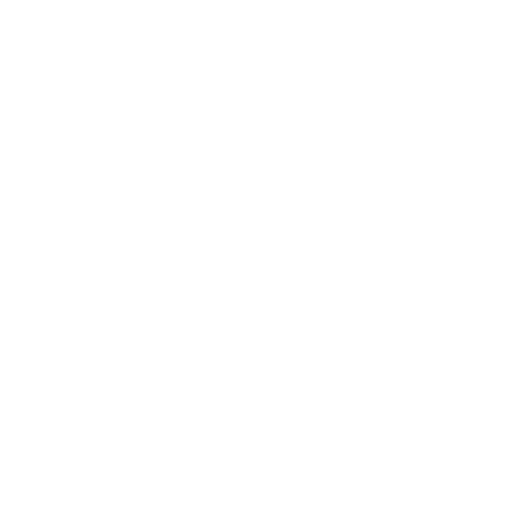
t = 0.00 s
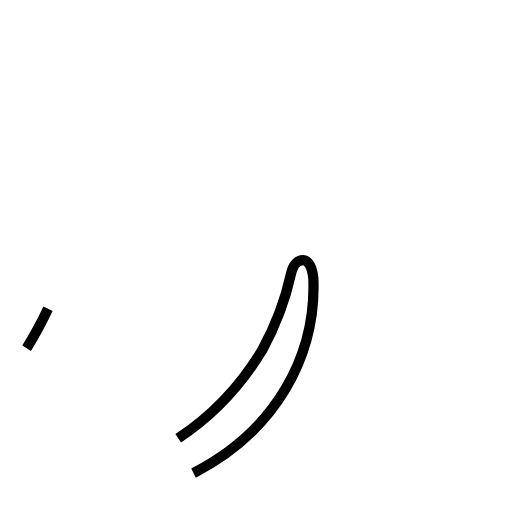
t = 1.56 s
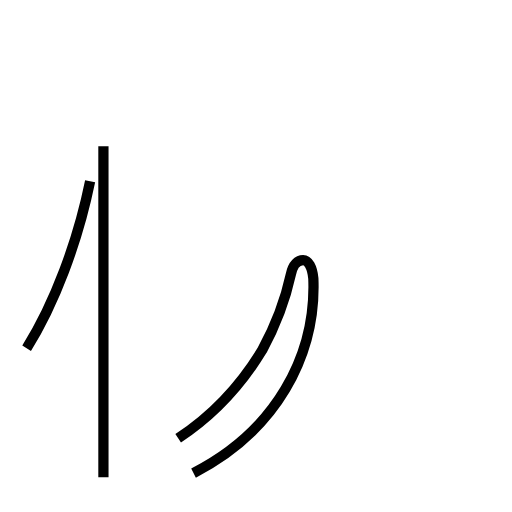
t = 2.93 s
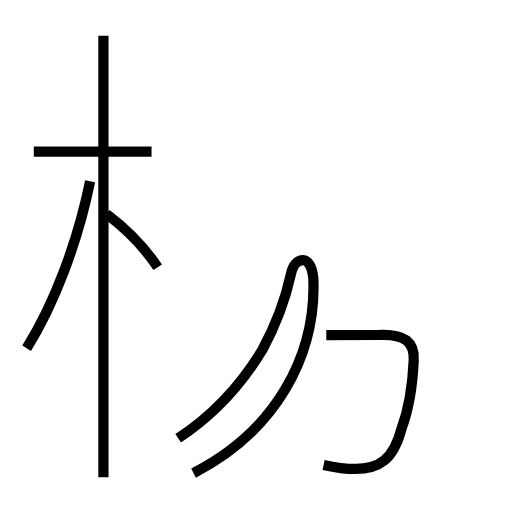
t = 4.61 s
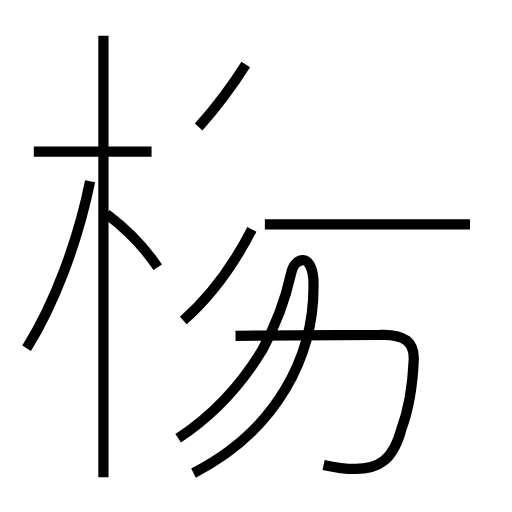
t = 6.05 s
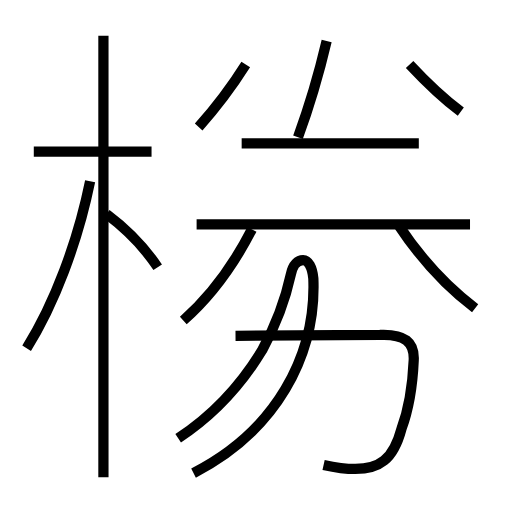
t = 7.59 s

The animated SVG that drew these frames (rendered in a browser with its animation timeline set to each time). Animation: 13 SMIL elements (animate=13); one cycle of 7.59 s.

<?xml version='1.0' encoding='utf-8'?>
<svg viewBox="0.0 -6.0 50.0 50.0" version="1.1" xmlns="http://www.w3.org/2000/svg"><rect x="-1000" y="-1000" width="2000" height="2000" stroke="white" fill="white" /><g style="fill:none;stroke:#000000;stroke-width:1"><path d="M 18.9 2.2 C 26.9 -1.9 30.9 -9.2 30.6 -16.8 C 30.5 -17.9 30.1 -18.6 29.6 -18.6 C 29.1 -18.6 28.6 -18.2 28.4 -17.2 C 27.9 -14.9 26.9 -12.2 25.6 -9.8 C 23.6 -6.5 20.9 -3.5 17.4 -1.2 " transform="translate(0.0 38.0)" stroke-dasharray="47.75198460598645" stroke-dashoffset="47.75198460598645"><animate attributeName="stroke-dashoffset" from="47.75198460598645" to="0" dur="1.4325595381795935s" begin="0s" fill="freeze" /></path><path d="M 2.6 -10.0 C 5.3 -14.3 7.6 -20.4 8.8 -26.3 " transform="translate(0.0 38.0)" stroke-dasharray="17.525011966656137" stroke-dashoffset="17.525011966656137"><animate attributeName="stroke-dashoffset" from="17.525011966656137" to="0" dur="0.5257503589996841s" begin="1.4325595381795935s" fill="freeze" /></path><path d="M 10.1 2.6 L 10.1 -40.5 " transform="translate(0.0 38.0)" stroke-dasharray="43.1" stroke-dashoffset="43.1"><animate attributeName="stroke-dashoffset" from="43.1" to="0" dur="1.293s" begin="1.9583098971792776s" fill="freeze" /></path><path d="M 15.4 -17.9 C 14.2 -19.7 12.4 -21.6 10.4 -23.1 " transform="translate(0.0 38.0)" stroke-dasharray="7.246390784872099" stroke-dashoffset="7.246390784872099"><animate attributeName="stroke-dashoffset" from="7.246390784872099" to="0" dur="0.21739172354616296s" begin="3.2513098971792775s" fill="freeze" /></path><path d="M 14.8 -29.2 L 3.3 -29.2 " transform="translate(0.0 38.0)" stroke-dasharray="11.5" stroke-dashoffset="11.5"><animate attributeName="stroke-dashoffset" from="11.5" to="0" dur="0.345s" begin="3.4687016207254406s" fill="freeze" /></path><path d="M 31.6 1.4 C 32.5 1.6 33.5 1.8 34.7 1.8 C 37.0 1.8 38.4 0.9 39.2 -2.1 C 39.9 -4.0 40.3 -6.5 40.4 -8.8 C 40.5 -10.6 39.5 -11.4 37.1 -11.3 L 23.0 -11.2 " transform="translate(0.0 38.0)" stroke-dasharray="35.49350606345707" stroke-dashoffset="35.49350606345707"><animate attributeName="stroke-dashoffset" from="35.49350606345707" to="0" dur="1.064805181903712s" begin="3.813701620725441s" fill="freeze" /></path><path d="M 17.9 -12.7 C 20.4 -14.9 22.8 -18.1 24.6 -21.6 " transform="translate(0.0 38.0)" stroke-dasharray="11.201496883038574" stroke-dashoffset="11.201496883038574"><animate attributeName="stroke-dashoffset" from="11.201496883038574" to="0" dur="0.3360449064911572s" begin="4.878506802629153s" fill="freeze" /></path><path d="M 19.4 -31.6 C 21.1 -33.5 22.8 -35.8 24.0 -37.7 " transform="translate(0.0 38.0)" stroke-dasharray="7.6480557163369625" stroke-dashoffset="7.6480557163369625"><animate attributeName="stroke-dashoffset" from="7.6480557163369625" to="0" dur="0.22944167149010886s" begin="5.21455170912031s" fill="freeze" /></path><path d="M 45.9 -22.1 L 19.2 -22.1 " transform="translate(0.0 38.0)" stroke-dasharray="26.7" stroke-dashoffset="26.7"><animate attributeName="stroke-dashoffset" from="26.7" to="0" dur="0.8009999999999999s" begin="5.443993380610419s" fill="freeze" /></path><path d="M 40.9 -30.0 L 23.6 -30.0 " transform="translate(0.0 38.0)" stroke-dasharray="17.299999999999997" stroke-dashoffset="17.299999999999997"><animate attributeName="stroke-dashoffset" from="17.299999999999997" to="0" dur="0.5189999999999999s" begin="6.244993380610419s" fill="freeze" /></path><path d="M 29.1 -30.6 C 30.2 -33.6 31.1 -36.6 31.9 -40.0 " transform="translate(0.0 38.0)" stroke-dasharray="9.814280119630553" stroke-dashoffset="9.814280119630553"><animate attributeName="stroke-dashoffset" from="9.814280119630553" to="0" dur="0.2944284035889166s" begin="6.763993380610419s" fill="freeze" /></path><path d="M 46.4 -13.9 C 43.5 -16.1 41.0 -18.9 39.0 -21.9 " transform="translate(0.0 38.0)" stroke-dasharray="10.947790189831348" stroke-dashoffset="10.947790189831348"><animate attributeName="stroke-dashoffset" from="10.947790189831348" to="0" dur="0.32843370569494046s" begin="7.058421784199336s" fill="freeze" /></path><path d="M 45.0 -33.1 C 43.1 -34.5 41.4 -36.2 40.0 -37.7" transform="translate(0.0 38.0)" stroke-dasharray="6.803827274316484" stroke-dashoffset="6.803827274316484"><animate attributeName="stroke-dashoffset" from="6.803827274316484" to="0" dur="0.2041148182294945s" begin="7.386855489894276s" fill="freeze" /></path></g></svg>
